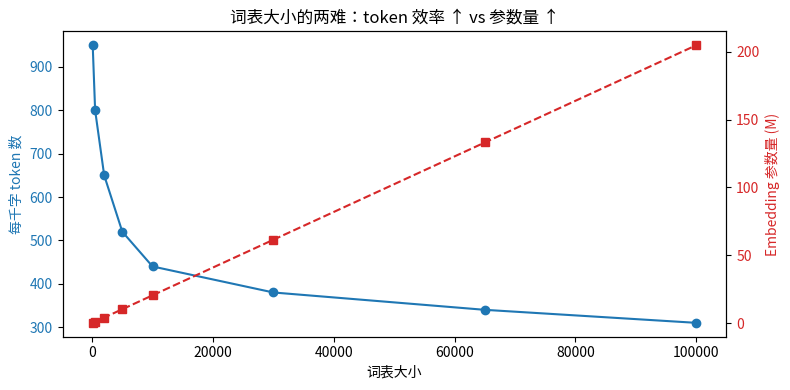

This chart was generated by the following Python code:
from collections import Counter

corpus = "low lower newest widest low low newest lower wide"
word_freqs = Counter(corpus.split())

# 初始化：每个词拆成字符
splits = {word: list(word) for word in word_freqs}
merges_history = []

def get_pair_freqs(splits, word_freqs):
    pair_freqs = Counter()
    for word, freq in word_freqs.items():
        s = splits[word]
        for i in range(len(s) - 1):
            pair_freqs[(s[i], s[i+1])] += freq
    return pair_freqs

def merge_pair(splits, pair):
    for word in splits:
        s = splits[word]
        i = 0
        while i < len(s) - 1:
            if (s[i], s[i+1]) == pair:
                s[i] = s[i] + s[i+1]
                del s[i+1]
            else:
                i += 1

print("=== BPE 训练过程 ===")
print(f"初始词: {dict(splits)}\n")

for step in range(12):
    pair_freqs = get_pair_freqs(splits, word_freqs)
    if not pair_freqs:
        break
    best = pair_freqs.most_common(1)[0][0]
    merges_history.append(best)
    merge_pair(splits, best)
    vocab_size = len(set(c for s in splits.values() for c in s))
    print(f"步骤 {step+1}: 合并 '{best[0]}'+'{best[1]}' → '{best[0]+best[1]}' (频次={pair_freqs[best]})  词表大小={vocab_size}")

print(f"\n最终分词结果:")
for word in sorted(splits):
    print(f"  {word} → {splits[word]}")

import numpy as np

# 手工构造 4D 嵌入（模拟语义关系）
# 维度语义：[王室, 性别, 年龄, 国籍]
vocab = {
    '国王': np.array([ 1.0,  0.8, 0.5, 0.3]),
    '女王': np.array([ 1.0, -0.8, 0.5, 0.3]),
    '男人': np.array([ 0.1,  0.8, 0.3, 0.5]),
    '女人': np.array([ 0.1, -0.8, 0.3, 0.5]),
    '王子': np.array([ 0.9,  0.7, 0.1, 0.3]),
    '公主': np.array([ 0.9, -0.7, 0.1, 0.3]),
}

def cosine_sim(a, b):
    return np.dot(a, b) / (np.linalg.norm(a) * np.linalg.norm(b))

# 相似度矩阵
words = list(vocab.keys())
sim_matrix = np.zeros((len(words), len(words)))
for i, w1 in enumerate(words):
    for j, w2 in enumerate(words):
        sim_matrix[i, j] = cosine_sim(vocab[w1], vocab[w2])

print("余弦相似度矩阵:")
print(f"{'':>6}" + ''.join(f'{w:>6}' for w in words))
for i, w1 in enumerate(words):
    print(f"{w1:>6}" + ''.join(f'{sim_matrix[i,j]:6.3f}' for j in range(len(words))))

# 类比推理: 国王 - 男人 + 女人 ≈ ?
result = vocab['国王'] - vocab['男人'] + vocab['女人']
print("\n类比推理: 国王 - 男人 + 女人 =")
best_word = max(words, key=lambda w: cosine_sim(result, vocab[w]))
for w in sorted(words, key=lambda w: cosine_sim(result, vocab[w]), reverse=True):
    print(f"  {w}: {cosine_sim(result, vocab[w]):.4f}")
print(f"\n最接近的是「{best_word}」— 类比推理成功！")

import matplotlib.pyplot as plt
from matplotlib import font_manager

font_path = "/usr/share/fonts/opentype/noto/NotoSansCJK-Regular.ttc"
font_manager.fontManager.addfont(font_path)
font_name = font_manager.FontProperties(fname=font_path).get_name()
plt.rcParams["font.family"] = font_name
plt.rcParams["axes.unicode_minus"] = False

# 模拟：处理固定语料，不同词表大小时的平均 token 数
# 词表越大，高频组合被合并 → token 数减少；但 embedding 参数线性增长
vocab_sizes = [100, 500, 2000, 5000, 10000, 30000, 65000, 100000]
# 词表越大 token 数越少（边际递减）
tokens_per_1k_chars = [950, 800, 650, 520, 440, 380, 340, 310]
# embedding 参数量 = vocab_size × d_model (d_model=2048)
d_model = 2048
embed_params_M = [v * d_model / 1e6 for v in vocab_sizes]

fig, ax1 = plt.subplots(figsize=(8, 4))
color1 = 'tab:blue'
ax1.plot(vocab_sizes, tokens_per_1k_chars, 'o-', color=color1)
ax1.set_xlabel('词表大小')
ax1.set_ylabel('每千字 token 数', color=color1)
ax1.tick_params(axis='y', labelcolor=color1)

ax2 = ax1.twinx()
color2 = 'tab:red'
ax2.plot(vocab_sizes, embed_params_M, 's--', color=color2)
ax2.set_ylabel('Embedding 参数量 (M)', color=color2)
ax2.tick_params(axis='y', labelcolor=color2)

plt.title('词表大小的两难：token 效率 ↑ vs 参数量 ↑')
plt.tight_layout()
plt.show()

print("读图：")
print("- 左轴（蓝）：词表越大，每千字所需 token 越少（推理更快）")
print("- 右轴（红）：Embedding 层参数量线性增长（内存更大）")
print("- Qwen2 (100K+) 在中文场景下比 LLaMA (32K) 每条 prompt 省 2-3x token")

# 演示 BPE 遇到 OOV 时的行为：从未见过的词也能分解
# 假设训练词表中有 low/lower/new/newest/widest/wide 的合并规则
trained_merges = [('o','w'),('e','s'),('n','e'),('w','e'),('ne','w'),('lo','w'),('l','o'),('i','d'),('wi','d'),('ne','st')]

def tokenize_bpe(word, merges):
    tokens = list(word)
    for pair in merges:
        merged = pair[0] + pair[1]
        i = 0
        while i < len(tokens) - 1:
            if tokens[i] == pair[0] and tokens[i+1] == pair[1]:
                tokens[i] = merged
                del tokens[i+1]
            else:
                i += 1
    return tokens

test_words = ["lowest", "newer", "widely", "unknown", "abclowdef"]
print("BPE 对未见词的分词结果（所有字符都在基础词表中，一定能拆分）:")
for w in test_words:
    tokens = tokenize_bpe(w, trained_merges)
    print(f"  {w} → {tokens}")

print("\n结论：BPE 永远不会产生真正的 OOV——未知词退化为更细的子词/字符序列。")
print("这是 BPE 相比词级分词的核心优势。")
